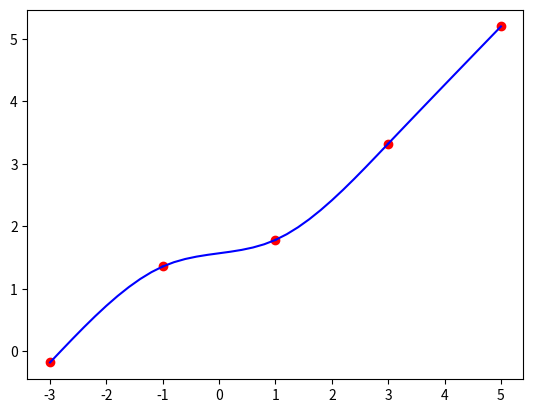

Here is the Python script that generated this plot:
import numpy as np
import matplotlib.pyplot as plt

def calc_h(X):
    h = []
    for i in range(1, len(X)):
        h.append(X[i] - X[i - 1])
    return h


def calc_c(X, Y):
    all_h = calc_h(X)
    n = len(X)
    C = [[2 * (all_h[0] + all_h[1]), all_h[1], 0]]
    H = [[3 * ((Y[2] - Y[1]) / all_h[1] - (Y[1] - Y[0]) / all_h[0])]]
    for i in range(3, n - 1):
        C.append([all_h[i - 2], 2 * (all_h[i - 2] + all_h[i - 1]), all_h[i - 1]])
        H.append([3 * ((Y[i] - Y[i - 1]) / all_h[i - 1] - (Y[i - 1] - Y[i - 2]) / all_h[i - 2])])
    C.append([0, all_h[n - 3], 2 * (all_h[n - 3] + all_h[n - 2])])
    H.append([3 * ((Y[n - 1] - Y[n - 2]) / all_h[n - 2] - (Y[n - 2] - Y[n - 3]) / all_h[n - 3])])
    C = np.array(C)
    H = np.array(H)
    return np.linalg.solve(C, H)


def find_range(X, x_point):
    ind = 0
    for i in range(len(X)):
        if X[i] >= x_point:
            ind = i
            break
    return ind


def calc_spline(A, B, C, D, X, x_point, i):
    return A[i - 1] + B[i - 1] * (x_point - X[i - 1]) + C[i - 1] * (x_point - X[i - 1]) ** 2 + D[i - 1] * (x_point - X[i - 1]) ** 3


def calc_koeffs(X, Y):
    try:
        all_c = [0]
        c_from_equations = calc_c(X, Y)
        tmp = np.ndarray.flatten(c_from_equations)
        all_c.extend(tmp)
        all_h = calc_h(X)
        a = []
        b = []
        d = []
        n = len(X)
        for i in range(1, n):
            a.append(Y[i - 1])
        for i in range(1, n - 1):
            b.append((Y[i] - Y[i - 1]) / all_h[i - 1] - all_h[i - 1] * (all_c[i] + 2 * all_c[i - 1]) / 3)
            d.append((all_c[i] - all_c[i - 1]) / (3 * all_h[i - 1]))
        b.append((Y[n - 1] - Y[n - 2]) / all_h[n - 2] - 2 * all_h[n - 2] * all_c[n - 2] / 3)
        d.append(-all_c[n - 2] / (3 * all_h[n - 2]))
        return a, b, all_c, d
    except:
        print("Error")

def cubic_spline(X, Y, x_point):
    try:
        a, b, c, d = calc_koeffs(X, Y)
        index = find_range(X, x_point)
        return calc_spline(a, b, c, d, X, x_point, index)
    except:
        print("Error")

if __name__ == "__main__":
    x_point = -0.5
    X = [-3, -1, 1, 3, 5]
    Y = [-0.18016, 1.3562, 1.7814, 3.3218, 5.1974]
    spline_value = cubic_spline(X, Y, x_point)
    print(f"Spline value in point {x_point}: {spline_value}")
    # graphic of cubic spline for check
    a, b, c, d = calc_koeffs(X, Y)
    for i in range(len(X) - 1):
        x_spline = [np.around(j, 2) for j in np.arange(X[i], X[i + 1] + 0.2, 0.2)]
        y_spline = [calc_spline(a, b, c, d, X, elem, i + 1) for elem in x_spline]
        plt.plot(x_spline, y_spline, color='blue')
        plt.scatter(X[i], Y[i], color='red')
    plt.scatter(X[len(X) - 1], Y[len(X) - 1], color='red')
    plt.show()